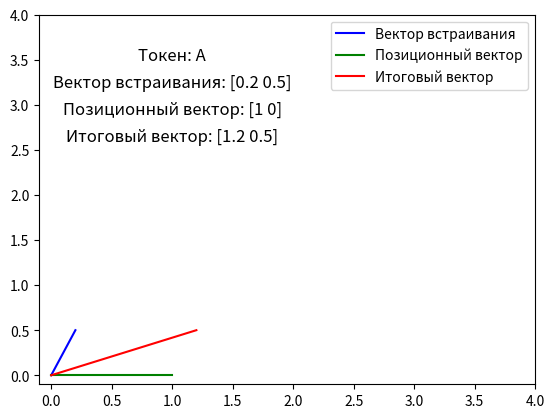
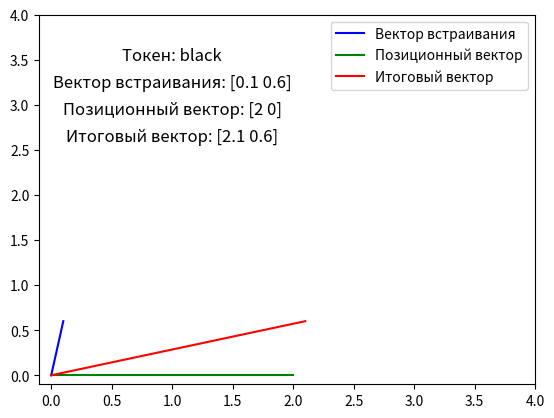
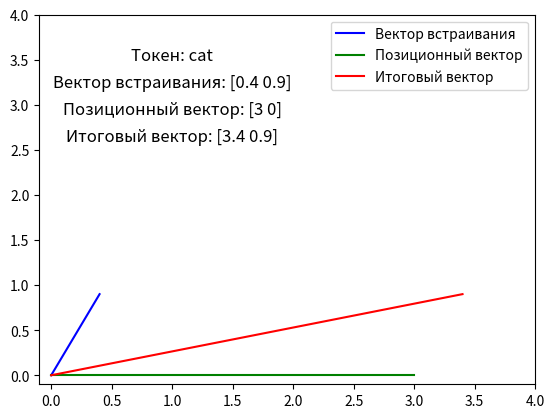

Write the Python code that produced these figures, in order.
import numpy as np
import matplotlib.pyplot as plt
import os

tokens = ["A", "black", "cat"]
embedding_vectors = np.array([[0.2, 0.5], [0.1, 0.6], [0.4, 0.9]])  # Векторы встраивания
position_vectors = np.array([[1, 0], [2, 0], [3, 0]])  # Позиционные векторы
result_vectors = embedding_vectors + position_vectors  # Итоговые векторы

output_dir = "png_images"
os.makedirs(output_dir, exist_ok=True)


def save_image(frame):
    fig, ax = plt.subplots()

    ax.set_xlim(-0.1, 4)
    ax.set_ylim(-0.1, 4)

    ax.plot([0, embedding_vectors[frame, 0]], [0, embedding_vectors[frame, 1]], 'b-', label="Вектор встраивания")
    ax.plot([0, position_vectors[frame, 0]], [0, position_vectors[frame, 1]], 'g-', label="Позиционный вектор")
    ax.plot([0, result_vectors[frame, 0]], [0, result_vectors[frame, 1]], 'r-', label="Итоговый вектор")

    ax.text(1, 3.5, f"Токен: {tokens[frame]}", ha="center", fontsize=12)
    ax.text(1, 3.2, f"Вектор встраивания: {embedding_vectors[frame]}", ha="center", fontsize=12)
    ax.text(1, 2.9, f"Позиционный вектор: {position_vectors[frame]}", ha="center", fontsize=12)
    ax.text(1, 2.6, f"Итоговый вектор: {result_vectors[frame]}", ha="center", fontsize=12)

    ax.legend(loc='upper right', fontsize=10)

    image_path = os.path.join(output_dir, f"step_{frame + 1}.png")
    fig.savefig(image_path)
    plt.close(fig)
    return image_path

image_paths = [save_image(i) for i in range(len(tokens))]
image_paths
